Run: headless pygame with SDL's dummy video driver; simulated clock (each Clock.tick advances the game by its frame time, no real sleeping); random seed 0; keys injected as events and as key.get_pressed() state; mouse plan: one left click at the window centre at the start of phase 2, then a move to the lower-right quarter at the start of phase 3.
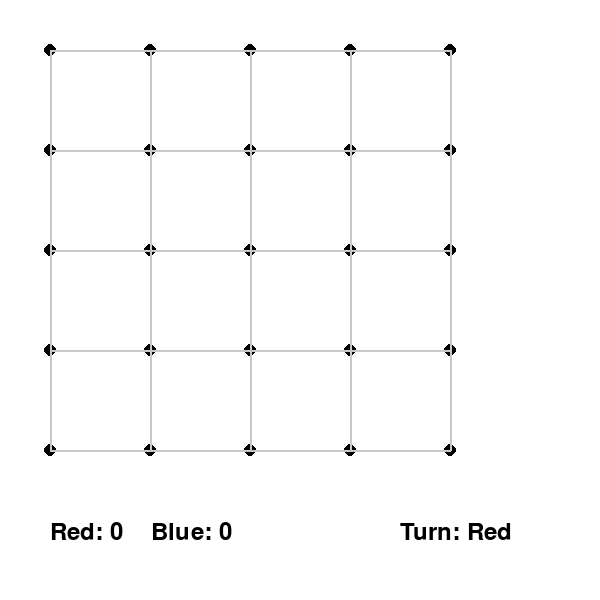
Frame 1 of 4 · flips 1–60 · no input
Frame 2 of 4 · flips 61–180 · clicked the window centre · tapped SPACE, RETURN · held RIGHT (→), D · screen unchanged from frame 1, image omitted
Frame 3 of 4 · flips 181–300 · moved the mouse to the lower-right quarter · held DOWN (↓), S · screen unchanged from frame 2, image omitted
Frame 4 of 4 · flips 301–420 · held LEFT (←), A, UP (↑), W · screen unchanged from frame 3, image omitted

The pygame program that drew these frames:

import pygame
import sys

pygame.init()


WIDTH, HEIGHT = 600, 600
screen = pygame.display.set_mode((WIDTH, HEIGHT))
pygame.display.set_caption("Dots and Boxes")


WHITE = (255, 255, 255)
BLACK = (0, 0, 0)
RED = (220, 20, 60)
BLUE = (65, 105, 225)
GRAY = (200, 200, 200)


ROWS, COLS = 5, 5 
DOT_RADIUS = 6
DOT_SPACING = 100  
START_X, START_Y = 50, 50

PLAYER_COLORS = [RED, BLUE]


horizontal_lines = [[False] * (COLS - 1) for _ in range(ROWS)]
vertical_lines = [[False] * COLS for _ in range(ROWS - 1)]
boxes = [[-1] * (COLS - 1) for _ in range(ROWS - 1)]  

font = pygame.font.SysFont(None, 36)

def draw_board():
    screen.fill(WHITE)
   
    for row in range(ROWS):
        for col in range(COLS):
            x = START_X + col * DOT_SPACING
            y = START_Y + row * DOT_SPACING
            pygame.draw.circle(screen, BLACK, (x, y), DOT_RADIUS)


    for row in range(ROWS):
        for col in range(COLS - 1):
            x1 = START_X + col * DOT_SPACING
            y1 = START_Y + row * DOT_SPACING
            if horizontal_lines[row][col]:
                pygame.draw.line(screen, PLAYER_COLORS[horizontal_lines[row][col]-1],
                                 (x1, y1), (x1 + DOT_SPACING, y1), 6)
            else:
                pygame.draw.line(screen, GRAY,
                                 (x1, y1), (x1 + DOT_SPACING, y1), 2)


    for row in range(ROWS - 1):
        for col in range(COLS):
            x1 = START_X + col * DOT_SPACING
            y1 = START_Y + row * DOT_SPACING
            if vertical_lines[row][col]:
                pygame.draw.line(screen, PLAYER_COLORS[vertical_lines[row][col]-1],
                                 (x1, y1), (x1, y1 + DOT_SPACING), 6)
            else:
                pygame.draw.line(screen, GRAY,
                                 (x1, y1), (x1, y1 + DOT_SPACING), 2)

   
    for row in range(ROWS - 1):
        for col in range(COLS - 1):
            if boxes[row][col] != -1:
                x = START_X + col * DOT_SPACING + DOT_SPACING // 2
                y = START_Y + row * DOT_SPACING + DOT_SPACING // 2
                pygame.draw.rect(screen, PLAYER_COLORS[boxes[row][col]], 
                                 (x - DOT_SPACING//2 + 10, y - DOT_SPACING//2 + 10, DOT_SPACING - 20, DOT_SPACING - 20))
                
def check_complete_box(row, col, player):
    completed = False
  
    if row > 0 and all([horizontal_lines[row][col], horizontal_lines[row-1][col],
                       vertical_lines[row-1][col], vertical_lines[row-1][col+1]]):
        if boxes[row-1][col] == -1:
            boxes[row-1][col] = player
            completed = True
    if row < ROWS -1 and all([horizontal_lines[row][col], horizontal_lines[row+1][col],
                            vertical_lines[row][col], vertical_lines[row][col+1]]):
        if boxes[row][col] == -1:
            boxes[row][col] = player
            completed = True
 
    if col > 0 and all([vertical_lines[row][col], vertical_lines[row][col-1],
                      horizontal_lines[row][col-1], horizontal_lines[row+1][col-1]]):
        if boxes[row][col-1] == -1:
            boxes[row][col-1] = player
            completed = True
    if col < COLS - 1 and all([vertical_lines[row][col], vertical_lines[row][col+1],
                             horizontal_lines[row][col], horizontal_lines[row+1][col]]):
        if boxes[row][col] == -1:
            boxes[row][col] = player
            completed = True
    return completed

def update_score():
    scores = [0, 0]
    for row in range(ROWS - 1):
        for col in range(COLS - 1):
            if boxes[row][col] != -1:
                scores[boxes[row][col]] += 1
    return scores

def get_line_clicked(pos):
    x, y = pos
 
    for row in range(ROWS):
        for col in range(COLS - 1):
            x1 = START_X + col * DOT_SPACING
            y1 = START_Y + row * DOT_SPACING
            if (x1 - 10 <= x <= x1 + DOT_SPACING + 10) and (y1 - 10 <= y <= y1 + 10):
                if not horizontal_lines[row][col]:
                    return ('h', row, col)
    
    for row in range(ROWS - 1):
        for col in range(COLS):
            x1 = START_X + col * DOT_SPACING
            y1 = START_Y + row * DOT_SPACING
            if (x1 - 10 <= x <= x1 + 10) and (y1 - 10 <= y <= y1 + DOT_SPACING + 10):
                if not vertical_lines[row][col]:
                    return ('v', row, col)
    return None

def main():
    running = True
    current_player = 0
    scores = [0, 0]

    while running:
        draw_board()
     
        score_text = font.render(f"Red: {scores[0]}    Blue: {scores[1]}", True, BLACK)
        turn_text = font.render(f"Turn: {'Red' if current_player == 0 else 'Blue'}", True, BLACK)
        screen.blit(score_text, (50, HEIGHT - 80))
        screen.blit(turn_text, (WIDTH - 200, HEIGHT - 80))

        pygame.display.flip()

        for event in pygame.event.get():
            if event.type == pygame.QUIT:
                running = False
                break
            elif event.type == pygame.MOUSEBUTTONDOWN:
                click = get_line_clicked(event.pos)
                if click:
                    line_type, row, col = click
                    if line_type == 'h':
                        horizontal_lines[row][col] = current_player + 1
                    else:
                        vertical_lines[row][col] = current_player + 1

                    if check_complete_box(row, col, current_player):
                        scores = update_score()
                    else:
                        current_player = (current_player + 1) % 2

                    scores = update_score()

        if sum(scores) == (ROWS - 1) * (COLS - 1):
            running = False

    screen.fill(WHITE)
    draw_board()
    scores = update_score()
    winner_text = "Draw"
    if scores[0] > scores[1]:
        winner_text = "Red Wins!"
    elif scores[1] > scores[0]:
        winner_text = "Blue Wins!"
    win_display = font.render(winner_text, True, BLACK)
    score_display = font.render(f"Final Scores - Red: {scores[0]}  Blue: {scores[1]}", True, BLACK)
    screen.blit(win_display, (WIDTH//2 - win_display.get_width()//2, HEIGHT//2 - 50))
    screen.blit(score_display, (WIDTH//2 - score_display.get_width()//2, HEIGHT//2 + 10))
    pygame.display.flip()

    pygame.time.wait(5000)
    pygame.quit()
    sys.exit()

if __name__ == "__main__":
    main()
